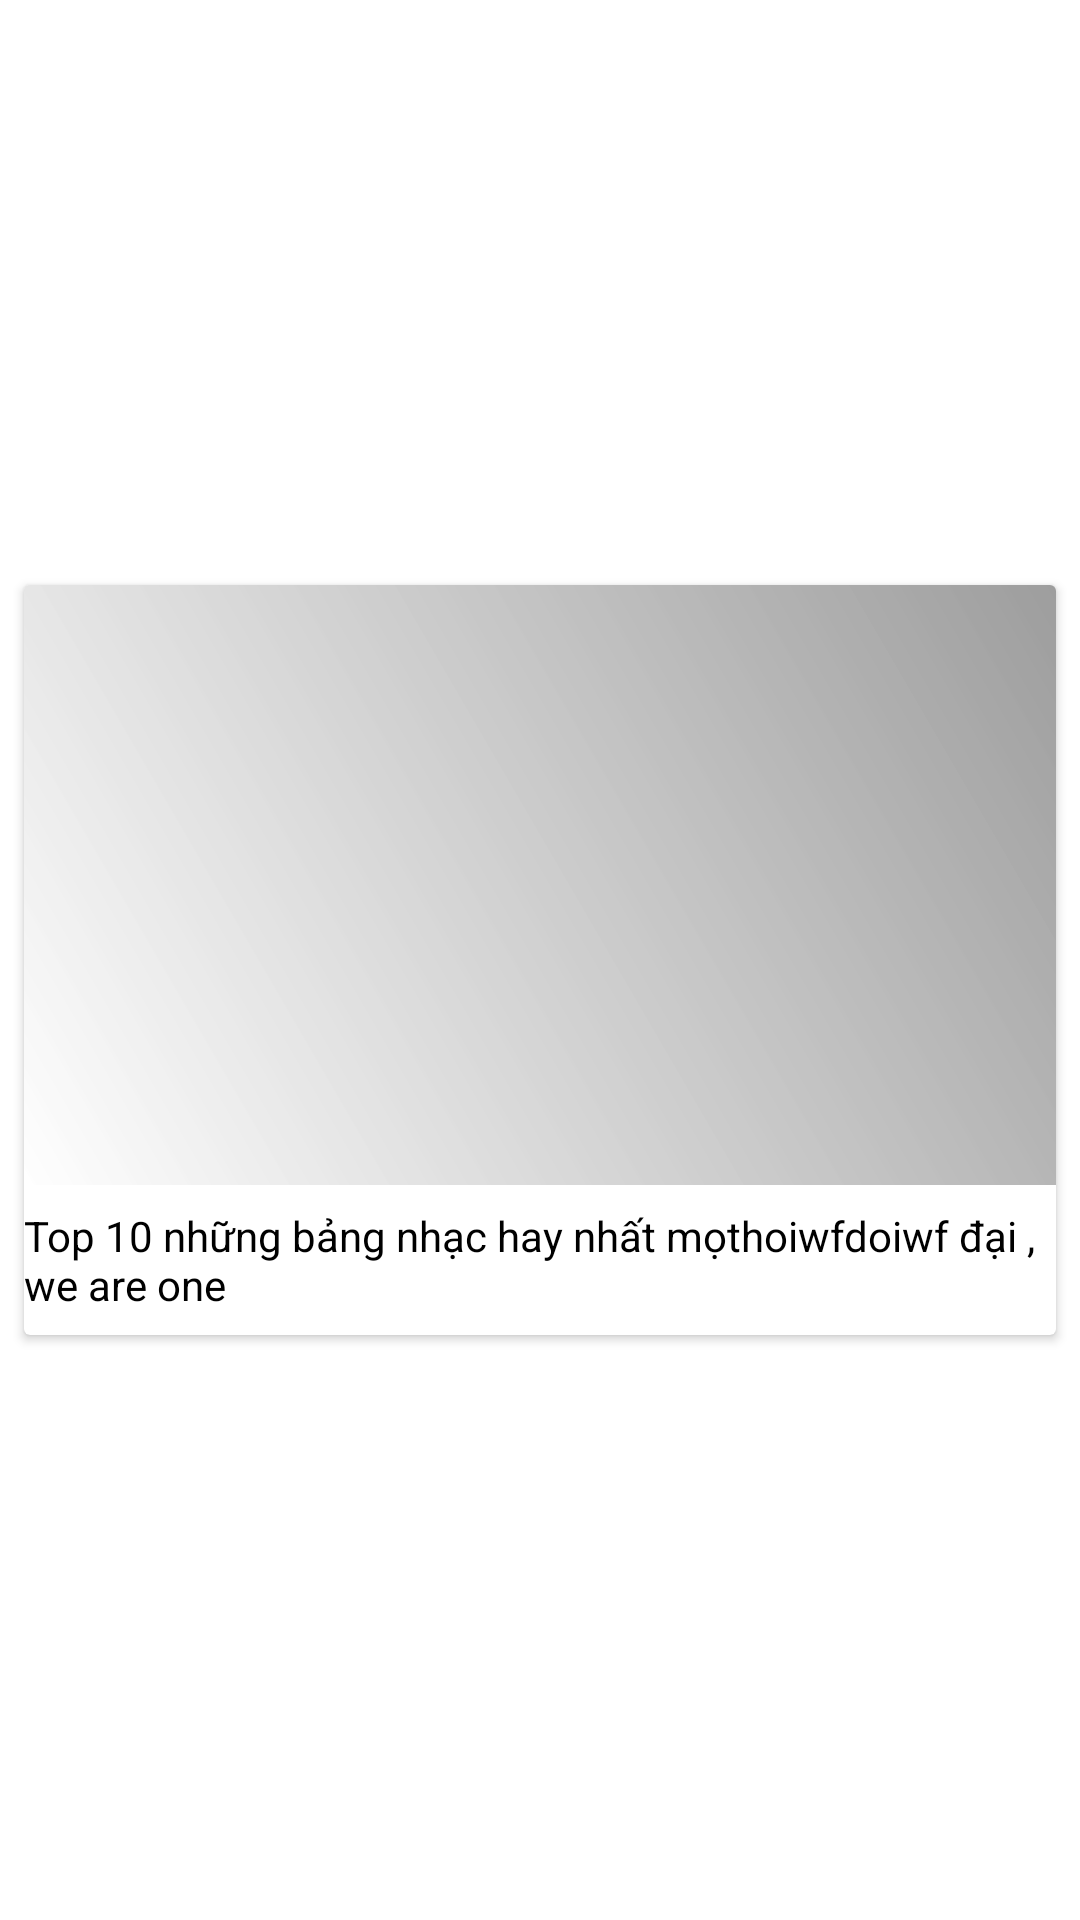

Android layout source for this screen:
<!-- AndroidManifest.xml: application theme Theme.AppMp3 -->
<!-- res/layout/playlist_item.xml -->
<?xml version="1.0" encoding="utf-8"?>
<androidx.constraintlayout.widget.ConstraintLayout xmlns:android="http://schemas.android.com/apk/res/android"
    xmlns:app="http://schemas.android.com/apk/res-auto"
    xmlns:tools="http://schemas.android.com/tools"
    android:layout_width="match_parent"
    android:layout_height="wrap_content">

    <androidx.cardview.widget.CardView
        android:id="@+id/cardView"
        android:layout_width="0dp"
        android:layout_height="250dp"
        android:layout_marginStart="8dp"
        android:layout_marginTop="8dp"
        android:layout_marginEnd="8dp"
        android:layout_marginBottom="8dp"
        app:layout_constraintBottom_toBottomOf="parent"
        app:layout_constraintEnd_toEndOf="parent"
        app:layout_constraintStart_toStartOf="parent"
        app:layout_constraintTop_toTopOf="parent">

        <androidx.constraintlayout.widget.ConstraintLayout
            android:layout_width="match_parent"
            android:layout_height="match_parent">

            <ImageView
                android:id="@+id/imagePlaylist"
                android:layout_width="match_parent"
                android:layout_height="200dp"
                android:scaleType="fitXY"
                app:layout_constraintEnd_toEndOf="parent"
                app:layout_constraintStart_toStartOf="parent"
                app:layout_constraintTop_toTopOf="parent"
                app:srcCompat="@drawable/background_banner" />

            <ImageView
                android:id="@+id/imageIconPlaylist"
                android:layout_width="50dp"
                android:layout_height="50dp"
                android:layout_marginStart="16dp"
                android:layout_marginBottom="64dp"
                app:layout_constraintBottom_toBottomOf="parent"
                app:layout_constraintStart_toStartOf="parent"
                app:srcCompat="@drawable/ic_launcher_background" />

            <TextView
                android:id="@+id/textPlaylist"
                android:layout_width="wrap_content"
                android:layout_height="wrap_content"
                android:layout_marginStart="10dp"
                android:layout_marginTop="8dp"
                android:layout_marginEnd="10dp"
                android:layout_marginBottom="8dp"
                android:text="Top 10 những bảng nhạc hay nhất mọthoiwfdoiwf đại , we are one"
                android:textColor="@color/black"
                app:layout_constraintBottom_toBottomOf="parent"
                app:layout_constraintEnd_toEndOf="parent"
                app:layout_constraintStart_toStartOf="@+id/imagePlaylist"
                app:layout_constraintTop_toBottomOf="@+id/imagePlaylist" />
        </androidx.constraintlayout.widget.ConstraintLayout>
    </androidx.cardview.widget.CardView>
</androidx.constraintlayout.widget.ConstraintLayout>
<!-- resources referenced by this layout -->
<resources>
  <color name="black">#FF000000</color>
  <!-- drawable background_banner (drawable) -->
  <?xml version="1.0" encoding="utf-8"?>
  <shape xmlns:android="http://schemas.android.com/apk/res/android"
      android:shape="rectangle">
  
  
      <gradient android:angle="45"
          android:startColor="#20fdfdfd"
          android:endColor="#660B0B0B">
  
      </gradient>
  
  
  
  </shape>
  <style name="Theme.AppMp3" parent="Theme.MaterialComponents.DayNight.DarkActionBar">
          
          <item name="colorPrimary">@color/primaryColor</item>
          <item name="colorPrimaryVariant">@color/primaryDarkColor</item>
          <item name="colorOnPrimary">@color/white</item>
          
          <item name="colorSecondary">@color/teal_200</item>
          <item name="colorSecondaryVariant">@color/teal_700</item>
          <item name="colorOnSecondary">@color/black</item>
          
          <item name="android:statusBarColor" tools:targetApi="l">?attr/colorPrimaryVariant</item>
          
      </style>
  <color name="primaryColor">#ab47bc</color>
  <color name="primaryDarkColor">#790e8b</color>
  <color name="white">#FFFFFFFF</color>
  <color name="teal_200">#FF03DAC5</color>
  <color name="teal_700">#FF018786</color>
</resources>
